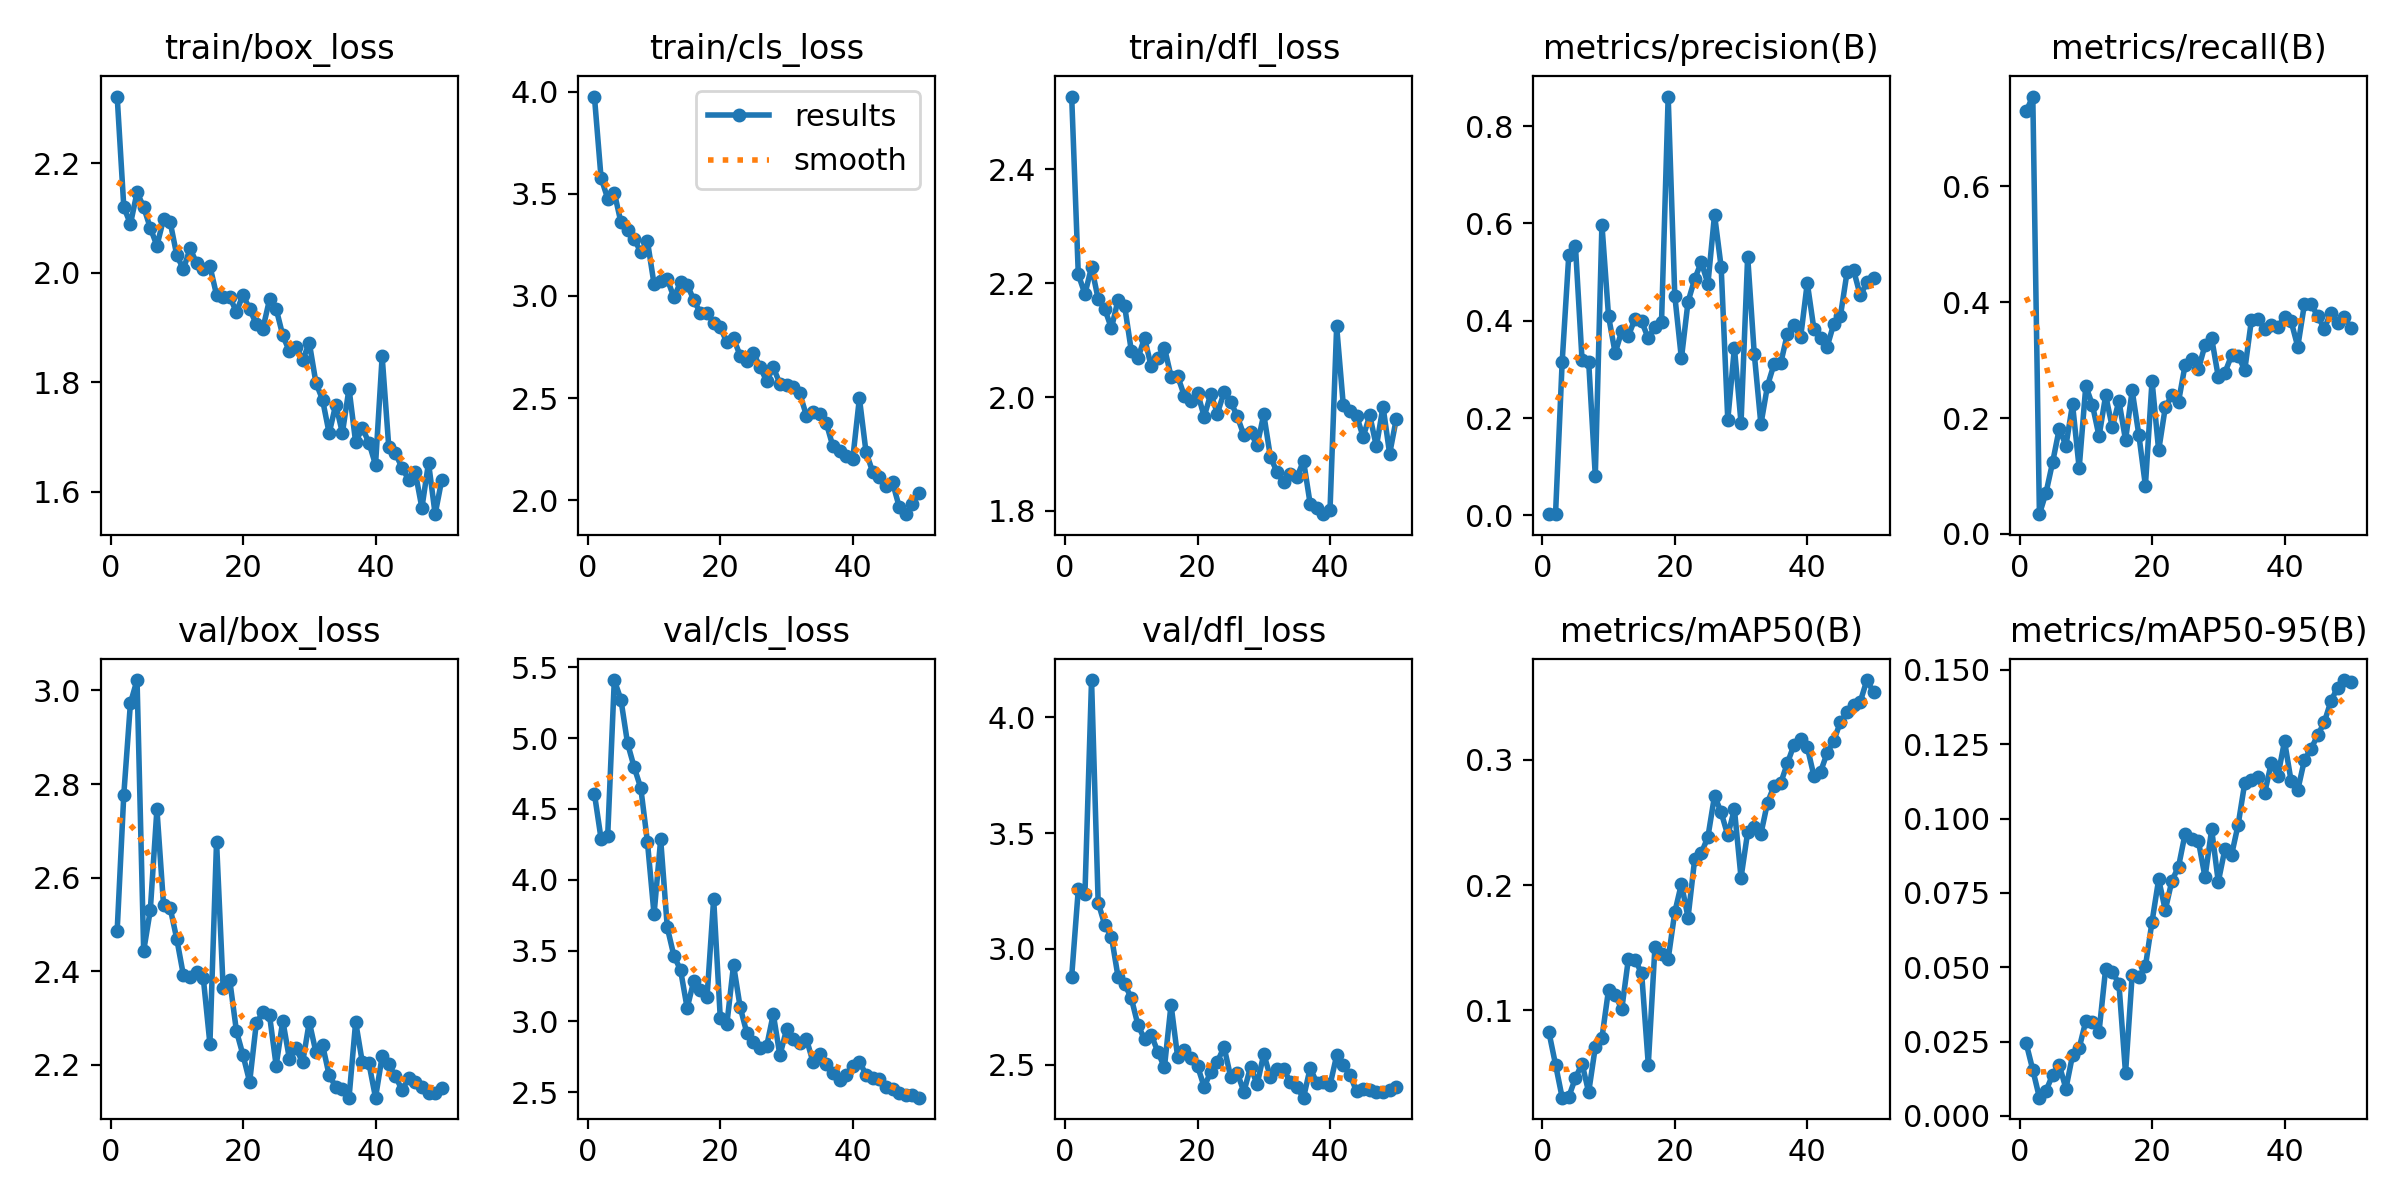

Data behind this chart, as committed beside it:
epoch, time, train/box_loss, train/cls_loss, train/dfl_loss, metrics/precision(B), metrics/recall(B), metrics/mAP50(B), metrics/mAP50-95(B), val/box_loss, val/cls_loss, val/dfl_loss, lr/pg0, lr/pg1, lr/pg2
1, 95.67, 2.322, 3.977, 2.528, 0.00269, 0.7298, 0.08252, 0.02443, 2.487, 4.607, 2.88, 0.0003125, 0.0003125, 0.0003125
2, 190.5, 2.12, 3.579, 2.216, 0.00335, 0.7552, 0.05662, 0.01548, 2.777, 4.291, 3.257, 0.0006249, 0.0006249, 0.0006249
3, 285.2, 2.089, 3.477, 2.181, 0.3157, 0.03417, 0.03024, 0.00613, 2.973, 4.307, 3.235, 0.0009244, 0.0009244, 0.0009244
4, 375.9, 2.147, 3.507, 2.229, 0.5352, 0.07138, 0.03094, 0.0085, 3.022, 5.411, 4.161, 0.001176, 0.001176, 0.001176
5, 456.9, 2.12, 3.361, 2.172, 0.5541, 0.1242, 0.04596, 0.01384, 2.443, 5.272, 3.2, 0.001151, 0.001151, 0.001151
6, 538.5, 2.082, 3.323, 2.155, 0.3194, 0.1819, 0.0574, 0.01707, 2.53, 4.964, 3.103, 0.001126, 0.001126, 0.001126
7, 618.7, 2.049, 3.278, 2.121, 0.3157, 0.1524, 0.0346, 0.00918, 2.746, 4.795, 3.053, 0.001102, 0.001102, 0.001102
8, 699.5, 2.098, 3.215, 2.171, 0.08117, 0.2238, 0.07059, 0.02039, 2.541, 4.647, 2.879, 0.001077, 0.001077, 0.001077
9, 779.7, 2.093, 3.269, 2.16, 0.5977, 0.1136, 0.07783, 0.02279, 2.535, 4.269, 2.848, 0.001052, 0.001052, 0.001052
10, 859.2, 2.032, 3.059, 2.082, 0.4093, 0.2556, 0.1165, 0.03189, 2.469, 3.756, 2.787, 0.001027, 0.001027, 0.001027
11, 939.3, 2.006, 3.072, 2.068, 0.3336, 0.2228, 0.1121, 0.03168, 2.391, 4.285, 2.671, 0.001002, 0.001002, 0.001002
12, 1019, 2.044, 3.082, 2.104, 0.3793, 0.1689, 0.101, 0.02831, 2.389, 3.663, 2.61, 0.0009778, 0.0009778, 0.0009778
13, 1099, 2.017, 2.993, 2.054, 0.369, 0.2392, 0.1412, 0.04954, 2.398, 3.462, 2.629, 0.000953, 0.000953, 0.000953
14, 1180, 2.007, 3.067, 2.069, 0.4043, 0.1842, 0.1405, 0.04844, 2.386, 3.363, 2.556, 0.0009283, 0.0009283, 0.0009283
15, 1260, 2.012, 3.056, 2.087, 0.3986, 0.2297, 0.1295, 0.04448, 2.245, 3.093, 2.488, 0.0009035, 0.0009035, 0.0009035
16, 1340, 1.96, 2.98, 2.036, 0.3637, 0.1621, 0.05664, 0.01437, 2.677, 3.287, 2.759, 0.0008787, 0.0008787, 0.0008787
17, 1420, 1.956, 2.916, 2.037, 0.388, 0.2477, 0.1502, 0.04737, 2.363, 3.224, 2.532, 0.000854, 0.000854, 0.000854
18, 1501, 1.956, 2.918, 2.002, 0.3975, 0.1717, 0.1447, 0.04664, 2.38, 3.172, 2.563, 0.0008293, 0.0008293, 0.0008293
19, 1581, 1.929, 2.868, 1.992, 0.8605, 0.08333, 0.1409, 0.05029, 2.272, 3.865, 2.529, 0.0008045, 0.0008045, 0.0008045
20, 1661, 1.96, 2.847, 2.007, 0.4516, 0.2644, 0.1783, 0.0653, 2.22, 3.022, 2.494, 0.0007797, 0.0007797, 0.0007797
21, 1741, 1.933, 2.772, 1.966, 0.3225, 0.1442, 0.201, 0.07953, 2.163, 2.984, 2.404, 0.000755, 0.000755, 0.000755
22, 1822, 1.907, 2.792, 2.005, 0.439, 0.2186, 0.1741, 0.06924, 2.288, 3.397, 2.469, 0.0007302, 0.0007302, 0.0007302
23, 1902, 1.898, 2.707, 1.971, 0.4854, 0.2399, 0.2205, 0.07907, 2.312, 3.1, 2.512, 0.0007055, 0.0007055, 0.0007055
24, 1981, 1.951, 2.681, 2.008, 0.5206, 0.2286, 0.2254, 0.08381, 2.306, 2.919, 2.577, 0.0006808, 0.0006808, 0.0006808
25, 2062, 1.934, 2.72, 1.992, 0.4758, 0.2922, 0.2384, 0.09496, 2.198, 2.853, 2.447, 0.000656, 0.000656, 0.000656
26, 2143, 1.885, 2.652, 1.966, 0.6177, 0.3024, 0.2713, 0.093, 2.294, 2.81, 2.465, 0.0006312, 0.0006312, 0.0006312
27, 2223, 1.857, 2.583, 1.933, 0.5103, 0.2847, 0.258, 0.09242, 2.212, 2.824, 2.382, 0.0006065, 0.0006065, 0.0006065
28, 2303, 1.865, 2.65, 1.938, 0.1964, 0.3261, 0.2397, 0.08026, 2.235, 3.051, 2.49, 0.0005818, 0.0005818, 0.0005818
29, 2383, 1.84, 2.571, 1.915, 0.3444, 0.3379, 0.2605, 0.09633, 2.205, 2.76, 2.415, 0.000557, 0.000557, 0.000557
30, 2464, 1.872, 2.565, 1.969, 0.1898, 0.2713, 0.2059, 0.07868, 2.291, 2.942, 2.546, 0.0005322, 0.0005322, 0.0005322
31, 2544, 1.799, 2.553, 1.895, 0.532, 0.2782, 0.2421, 0.08972, 2.227, 2.872, 2.446, 0.0005075, 0.0005075, 0.0005075
32, 2625, 1.768, 2.522, 1.868, 0.3318, 0.3084, 0.2465, 0.0877, 2.243, 2.845, 2.483, 0.0004827, 0.0004827, 0.0004827
33, 2705, 1.707, 2.414, 1.85, 0.1872, 0.3075, 0.2409, 0.09794, 2.177, 2.876, 2.48, 0.000458, 0.000458, 0.000458
34, 2785, 1.759, 2.431, 1.865, 0.2669, 0.2831, 0.2658, 0.112, 2.153, 2.712, 2.426, 0.0004332, 0.0004332, 0.0004332
35, 2866, 1.708, 2.421, 1.859, 0.3115, 0.3692, 0.2793, 0.1131, 2.149, 2.772, 2.402, 0.0004085, 0.0004085, 0.0004085
36, 2945, 1.789, 2.377, 1.888, 0.3131, 0.372, 0.2816, 0.114, 2.13, 2.698, 2.357, 0.0003837, 0.0003837, 0.0003837
37, 3026, 1.69, 2.263, 1.812, 0.3734, 0.3536, 0.2973, 0.1086, 2.292, 2.632, 2.485, 0.000359, 0.000359, 0.000359
38, 3106, 1.717, 2.241, 1.806, 0.3906, 0.3606, 0.312, 0.1186, 2.206, 2.584, 2.422, 0.0003343, 0.0003343, 0.0003343
39, 3186, 1.69, 2.216, 1.794, 0.3663, 0.3579, 0.3166, 0.1143, 2.203, 2.62, 2.424, 0.0003095, 0.0003095, 0.0003095
40, 3270, 1.649, 2.203, 1.802, 0.4778, 0.3737, 0.3102, 0.126, 2.13, 2.683, 2.411, 0.0002848, 0.0002848, 0.0002848
41, 3350, 1.847, 2.499, 2.124, 0.3831, 0.3669, 0.2872, 0.1125, 2.218, 2.716, 2.54, 0.00026, 0.00026, 0.00026
42, 3429, 1.682, 2.235, 1.986, 0.3653, 0.3233, 0.2904, 0.1096, 2.201, 2.623, 2.498, 0.0002352, 0.0002352, 0.0002352
43, 3509, 1.67, 2.139, 1.976, 0.3466, 0.3965, 0.3054, 0.1196, 2.175, 2.602, 2.457, 0.0002105, 0.0002105, 0.0002105
44, 3589, 1.644, 2.111, 1.967, 0.3937, 0.3971, 0.3151, 0.1234, 2.146, 2.593, 2.385, 0.0001857, 0.0001857, 0.0001857
45, 3668, 1.622, 2.07, 1.93, 0.4096, 0.3764, 0.3303, 0.128, 2.171, 2.533, 2.394, 0.000161, 0.000161, 0.000161
46, 3748, 1.635, 2.086, 1.968, 0.4993, 0.3542, 0.3379, 0.1323, 2.162, 2.52, 2.39, 0.0001363, 0.0001363, 0.0001363
47, 3828, 1.571, 1.968, 1.913, 0.5035, 0.3822, 0.3441, 0.1395, 2.153, 2.492, 2.381, 0.0001115, 0.0001115, 0.0001115
48, 3908, 1.653, 1.931, 1.983, 0.4519, 0.3644, 0.3464, 0.144, 2.14, 2.476, 2.381, 8.675e-05, 8.675e-05, 8.675e-05
49, 3987, 1.559, 1.979, 1.9, 0.4786, 0.3749, 0.3637, 0.1466, 2.139, 2.477, 2.392, 6.2e-05, 6.2e-05, 6.2e-05
50, 4067, 1.622, 2.034, 1.961, 0.4879, 0.3558, 0.3539, 0.146, 2.15, 2.461, 2.403, 3.725e-05, 3.725e-05, 3.725e-05
